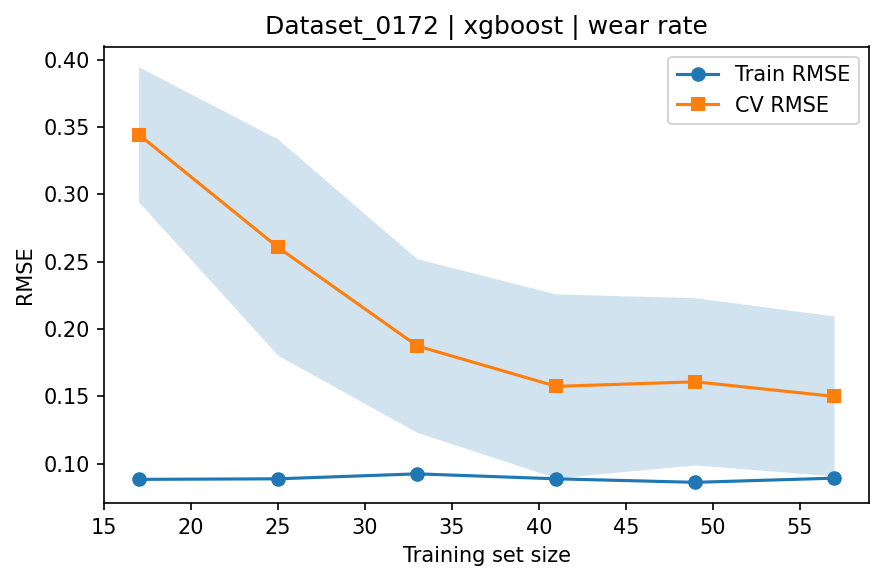

Source data for this figure (header and first rows):
train_size, train_rmse_mean, train_rmse_std, test_rmse_mean, test_rmse_std
17, 0.0883, 0.01211, 0.3442, 0.05015
25, 0.08872, 0.004873, 0.2605, 0.08031
33, 0.0924, 0.01521, 0.1874, 0.06449
41, 0.08871, 0.01224, 0.1574, 0.06831
49, 0.0861, 0.00572, 0.1608, 0.0621
57, 0.0892, 0.005441, 0.1499, 0.05942
